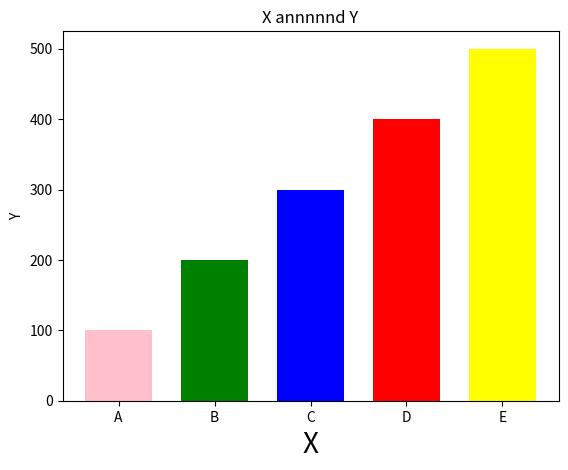

Python code for this plot:
import matplotlib.pyplot as plt

X = ['A', 'B', 'C', 'D', 'E']
Y = [100, 200, 300, 400, 500]
# plt.bar(X, Y, color='red')
plt.bar(X, Y, color=['pink', 'green', 'blue', 'red', 'yellow'], width=0.7)
plt.xlabel("X", fontsize=20)
plt.ylabel("Y")
plt.title("X annnnnd Y")
# plt.pie( Y)
plt.show()
